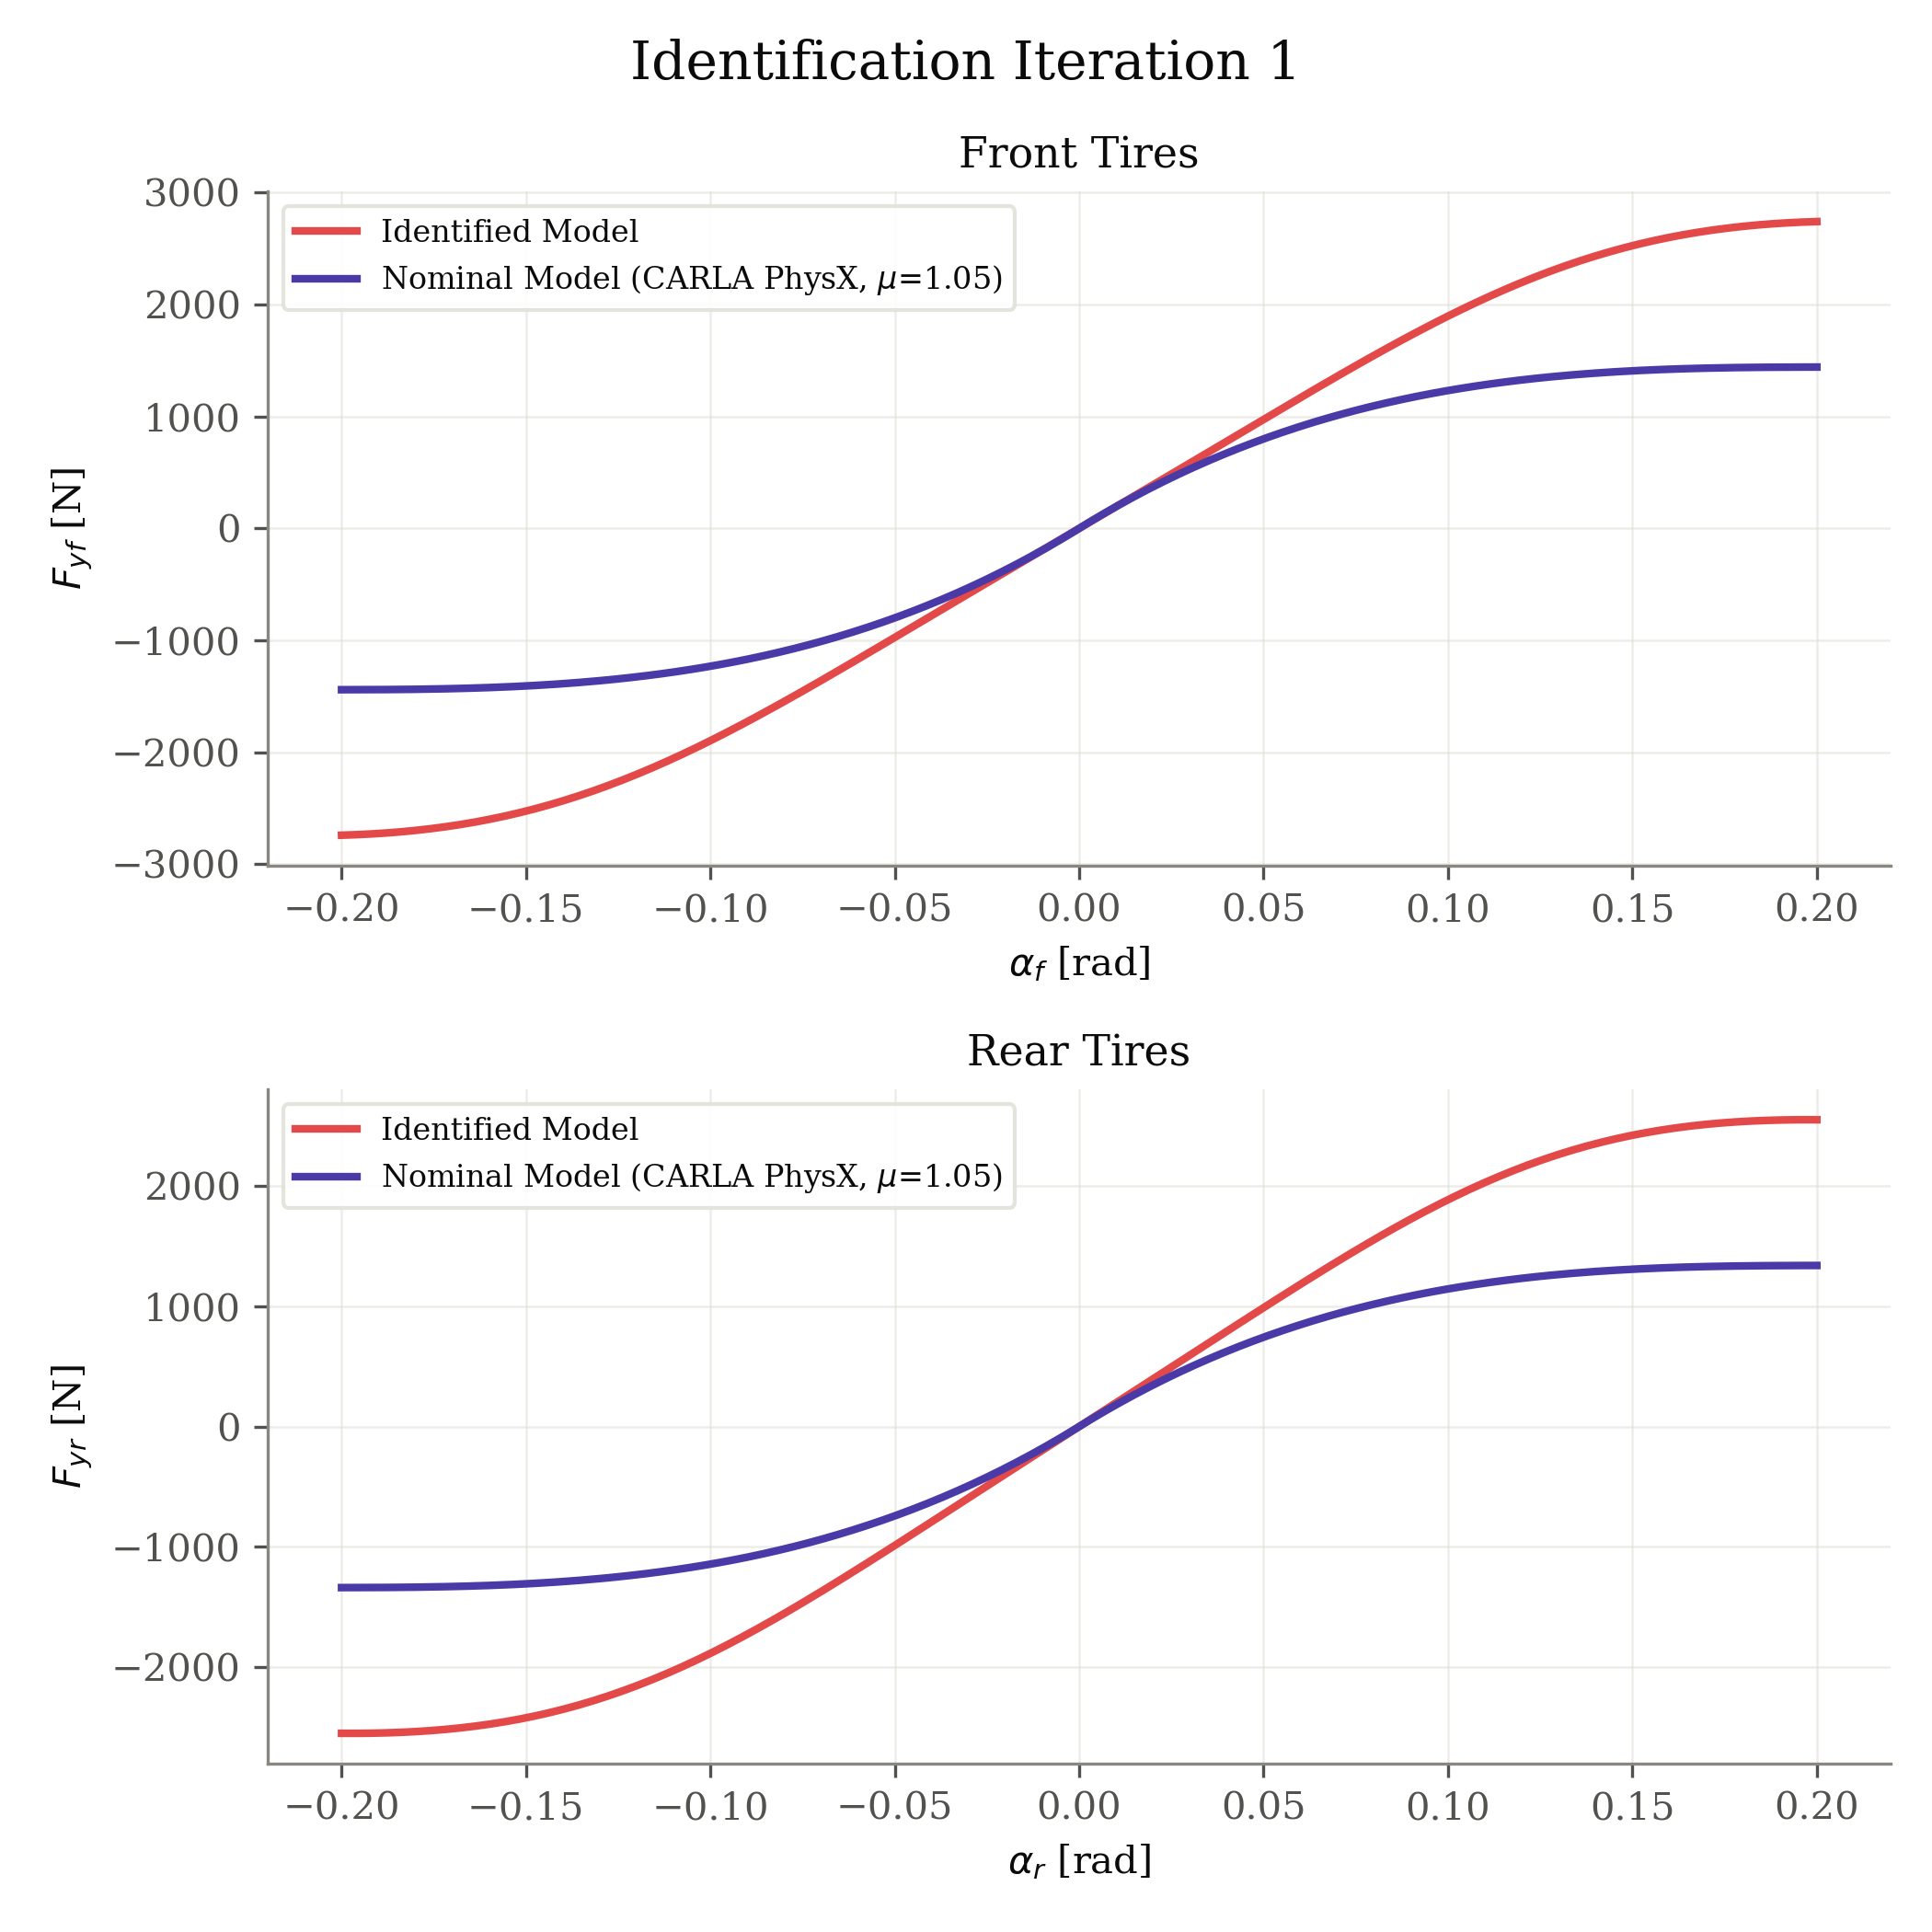

The file beside this chart, header and first rows:
axle, fz_N, nominal_source, mu, B, C, D, E, alpha_rad, fy_identified_N, fy_nominal_N
front, 1373, carla_physx, 1.05, 4.233, 1.668, 2.0, -3.0, -0.2, -2741, -1441
front, 1373, carla_physx, 1.05, 4.233, 1.668, 2.0, -3.0, -0.198, -2739, -1441
front, 1373, carla_physx, 1.05, 4.233, 1.668, 2.0, -3.0, -0.196, -2736, -1441
front, 1373, carla_physx, 1.05, 4.233, 1.668, 2.0, -3.0, -0.194, -2733, -1441
front, 1373, carla_physx, 1.05, 4.233, 1.668, 2.0, -3.0, -0.192, -2730, -1441
front, 1373, carla_physx, 1.05, 4.233, 1.668, 2.0, -3.0, -0.1899, -2726, -1440
front, 1373, carla_physx, 1.05, 4.233, 1.668, 2.0, -3.0, -0.1879, -2721, -1440
front, 1373, carla_physx, 1.05, 4.233, 1.668, 2.0, -3.0, -0.1859, -2716, -1440
front, 1373, carla_physx, 1.05, 4.233, 1.668, 2.0, -3.0, -0.1839, -2711, -1439
front, 1373, carla_physx, 1.05, 4.233, 1.668, 2.0, -3.0, -0.1819, -2705, -1438
front, 1373, carla_physx, 1.05, 4.233, 1.668, 2.0, -3.0, -0.1799, -2698, -1437
front, 1373, carla_physx, 1.05, 4.233, 1.668, 2.0, -3.0, -0.1779, -2691, -1437
front, 1373, carla_physx, 1.05, 4.233, 1.668, 2.0, -3.0, -0.1759, -2683, -1436
front, 1373, carla_physx, 1.05, 4.233, 1.668, 2.0, -3.0, -0.1739, -2675, -1434
front, 1373, carla_physx, 1.05, 4.233, 1.668, 2.0, -3.0, -0.1719, -2666, -1433
front, 1373, carla_physx, 1.05, 4.233, 1.668, 2.0, -3.0, -0.1698, -2656, -1432
front, 1373, carla_physx, 1.05, 4.233, 1.668, 2.0, -3.0, -0.1678, -2646, -1430
front, 1373, carla_physx, 1.05, 4.233, 1.668, 2.0, -3.0, -0.1658, -2635, -1428
front, 1373, carla_physx, 1.05, 4.233, 1.668, 2.0, -3.0, -0.1638, -2624, -1426
front, 1373, carla_physx, 1.05, 4.233, 1.668, 2.0, -3.0, -0.1618, -2612, -1424
front, 1373, carla_physx, 1.05, 4.233, 1.668, 2.0, -3.0, -0.1598, -2599, -1422
front, 1373, carla_physx, 1.05, 4.233, 1.668, 2.0, -3.0, -0.1578, -2585, -1419
front, 1373, carla_physx, 1.05, 4.233, 1.668, 2.0, -3.0, -0.1558, -2571, -1417
front, 1373, carla_physx, 1.05, 4.233, 1.668, 2.0, -3.0, -0.1538, -2556, -1414
front, 1373, carla_physx, 1.05, 4.233, 1.668, 2.0, -3.0, -0.1518, -2540, -1411
front, 1373, carla_physx, 1.05, 4.233, 1.668, 2.0, -3.0, -0.1497, -2524, -1407
front, 1373, carla_physx, 1.05, 4.233, 1.668, 2.0, -3.0, -0.1477, -2507, -1404
front, 1373, carla_physx, 1.05, 4.233, 1.668, 2.0, -3.0, -0.1457, -2489, -1400
front, 1373, carla_physx, 1.05, 4.233, 1.668, 2.0, -3.0, -0.1437, -2470, -1396
front, 1373, carla_physx, 1.05, 4.233, 1.668, 2.0, -3.0, -0.1417, -2451, -1391
front, 1373, carla_physx, 1.05, 4.233, 1.668, 2.0, -3.0, -0.1397, -2431, -1387
front, 1373, carla_physx, 1.05, 4.233, 1.668, 2.0, -3.0, -0.1377, -2411, -1382
front, 1373, carla_physx, 1.05, 4.233, 1.668, 2.0, -3.0, -0.1357, -2389, -1377
front, 1373, carla_physx, 1.05, 4.233, 1.668, 2.0, -3.0, -0.1337, -2367, -1371
front, 1373, carla_physx, 1.05, 4.233, 1.668, 2.0, -3.0, -0.1317, -2344, -1366
front, 1373, carla_physx, 1.05, 4.233, 1.668, 2.0, -3.0, -0.1296, -2321, -1360
front, 1373, carla_physx, 1.05, 4.233, 1.668, 2.0, -3.0, -0.1276, -2296, -1353
front, 1373, carla_physx, 1.05, 4.233, 1.668, 2.0, -3.0, -0.1256, -2271, -1347
front, 1373, carla_physx, 1.05, 4.233, 1.668, 2.0, -3.0, -0.1236, -2246, -1340
front, 1373, carla_physx, 1.05, 4.233, 1.668, 2.0, -3.0, -0.1216, -2219, -1333
front, 1373, carla_physx, 1.05, 4.233, 1.668, 2.0, -3.0, -0.1196, -2192, -1325
front, 1373, carla_physx, 1.05, 4.233, 1.668, 2.0, -3.0, -0.1176, -2165, -1317
front, 1373, carla_physx, 1.05, 4.233, 1.668, 2.0, -3.0, -0.1156, -2136, -1309
front, 1373, carla_physx, 1.05, 4.233, 1.668, 2.0, -3.0, -0.1136, -2107, -1300
front, 1373, carla_physx, 1.05, 4.233, 1.668, 2.0, -3.0, -0.1116, -2078, -1291
front, 1373, carla_physx, 1.05, 4.233, 1.668, 2.0, -3.0, -0.1095, -2048, -1281
front, 1373, carla_physx, 1.05, 4.233, 1.668, 2.0, -3.0, -0.1075, -2017, -1272
front, 1373, carla_physx, 1.05, 4.233, 1.668, 2.0, -3.0, -0.1055, -1986, -1262
front, 1373, carla_physx, 1.05, 4.233, 1.668, 2.0, -3.0, -0.1035, -1954, -1251
front, 1373, carla_physx, 1.05, 4.233, 1.668, 2.0, -3.0, -0.1015, -1921, -1240
front, 1373, carla_physx, 1.05, 4.233, 1.668, 2.0, -3.0, -0.0995, -1888, -1229
front, 1373, carla_physx, 1.05, 4.233, 1.668, 2.0, -3.0, -0.09749, -1855, -1217
front, 1373, carla_physx, 1.05, 4.233, 1.668, 2.0, -3.0, -0.09548, -1821, -1205
front, 1373, carla_physx, 1.05, 4.233, 1.668, 2.0, -3.0, -0.09347, -1787, -1192
front, 1373, carla_physx, 1.05, 4.233, 1.668, 2.0, -3.0, -0.09146, -1752, -1179
front, 1373, carla_physx, 1.05, 4.233, 1.668, 2.0, -3.0, -0.08945, -1717, -1165
front, 1373, carla_physx, 1.05, 4.233, 1.668, 2.0, -3.0, -0.08744, -1681, -1151
front, 1373, carla_physx, 1.05, 4.233, 1.668, 2.0, -3.0, -0.08543, -1645, -1137
front, 1373, carla_physx, 1.05, 4.233, 1.668, 2.0, -3.0, -0.08342, -1609, -1122
front, 1373, carla_physx, 1.05, 4.233, 1.668, 2.0, -3.0, -0.08141, -1573, -1107
... 340 more rows
